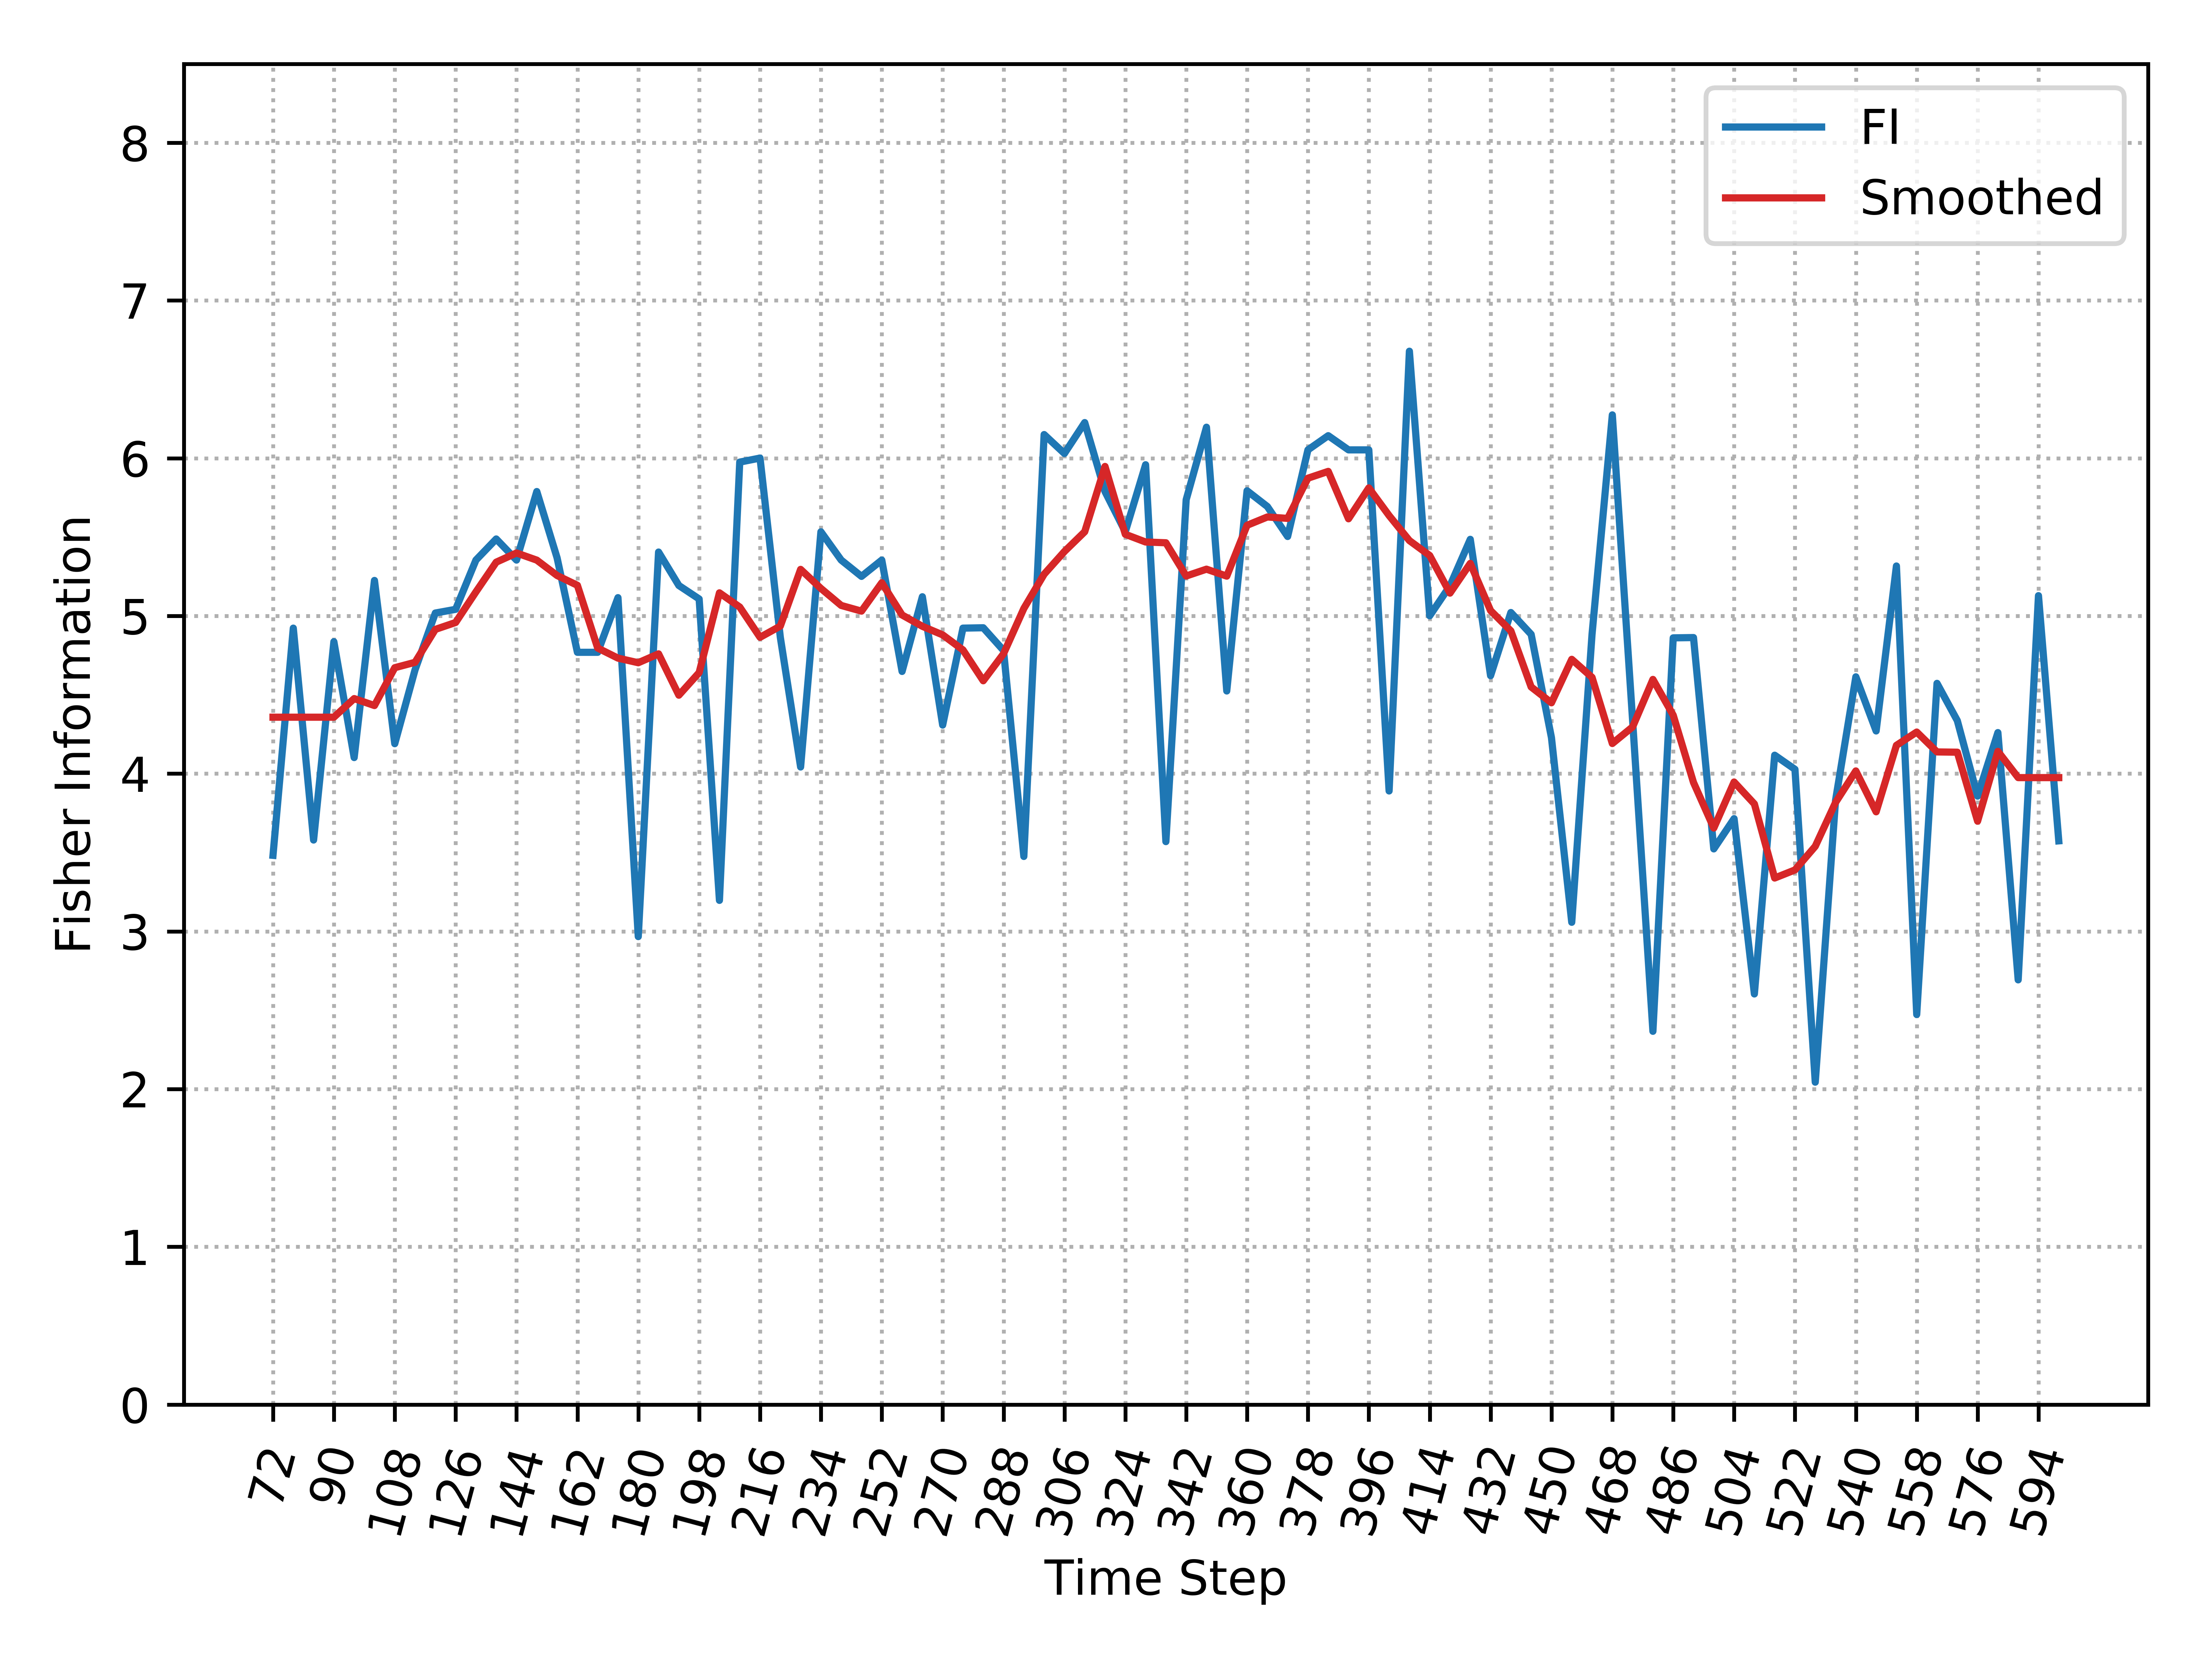

The table this chart was drawn from, first rows:
, Time_Step, FI, Smooth_FI
0, 72, 3.482, 4.358
1, 78, 4.923, 4.358
2, 84, 3.579, 4.358
3, 90, 4.837, 4.358
4, 96, 4.102, 4.476
5, 102, 5.225, 4.432
6, 108, 4.19, 4.672
7, 114, 4.659, 4.706
8, 120, 5.019, 4.915
9, 126, 5.042, 4.959
10, 132, 5.354, 5.153
11, 138, 5.488, 5.341
12, 144, 5.354, 5.399
13, 150, 5.789, 5.354
14, 156, 5.368, 5.256
15, 162, 4.77, 5.194
16, 168, 4.77, 4.797
17, 174, 5.116, 4.733
18, 180, 2.967, 4.703
19, 186, 5.405, 4.76
20, 192, 5.193, 4.498
21, 198, 5.108, 4.641
22, 204, 3.197, 5.147
23, 210, 5.975, 5.056
24, 216, 6.001, 4.865
25, 222, 4.865, 4.936
26, 228, 4.042, 5.295
27, 234, 5.534, 5.174
28, 240, 5.354, 5.067
29, 246, 5.251, 5.031
30, 252, 5.354, 5.211
31, 258, 4.648, 5.006
32, 264, 5.122, 4.934
33, 270, 4.308, 4.88
34, 276, 4.923, 4.785
35, 282, 4.925, 4.589
36, 288, 4.781, 4.76
37, 294, 3.475, 5.047
38, 300, 6.15, 5.265
39, 306, 6.03, 5.409
40, 312, 6.226, 5.534
41, 318, 5.789, 5.948
42, 324, 5.534, 5.518
43, 330, 5.959, 5.469
44, 336, 3.569, 5.464
45, 342, 5.737, 5.253
46, 348, 6.197, 5.297
47, 354, 4.524, 5.252
48, 360, 5.794, 5.575
49, 366, 5.694, 5.628
50, 372, 5.504, 5.619
51, 378, 6.053, 5.873
52, 384, 6.143, 5.917
53, 390, 6.053, 5.616
54, 396, 6.053, 5.812
55, 402, 3.89, 5.637
56, 408, 6.679, 5.478
57, 414, 5.001, 5.383
58, 420, 5.191, 5.145
59, 426, 5.486, 5.333
... 29 more rows
